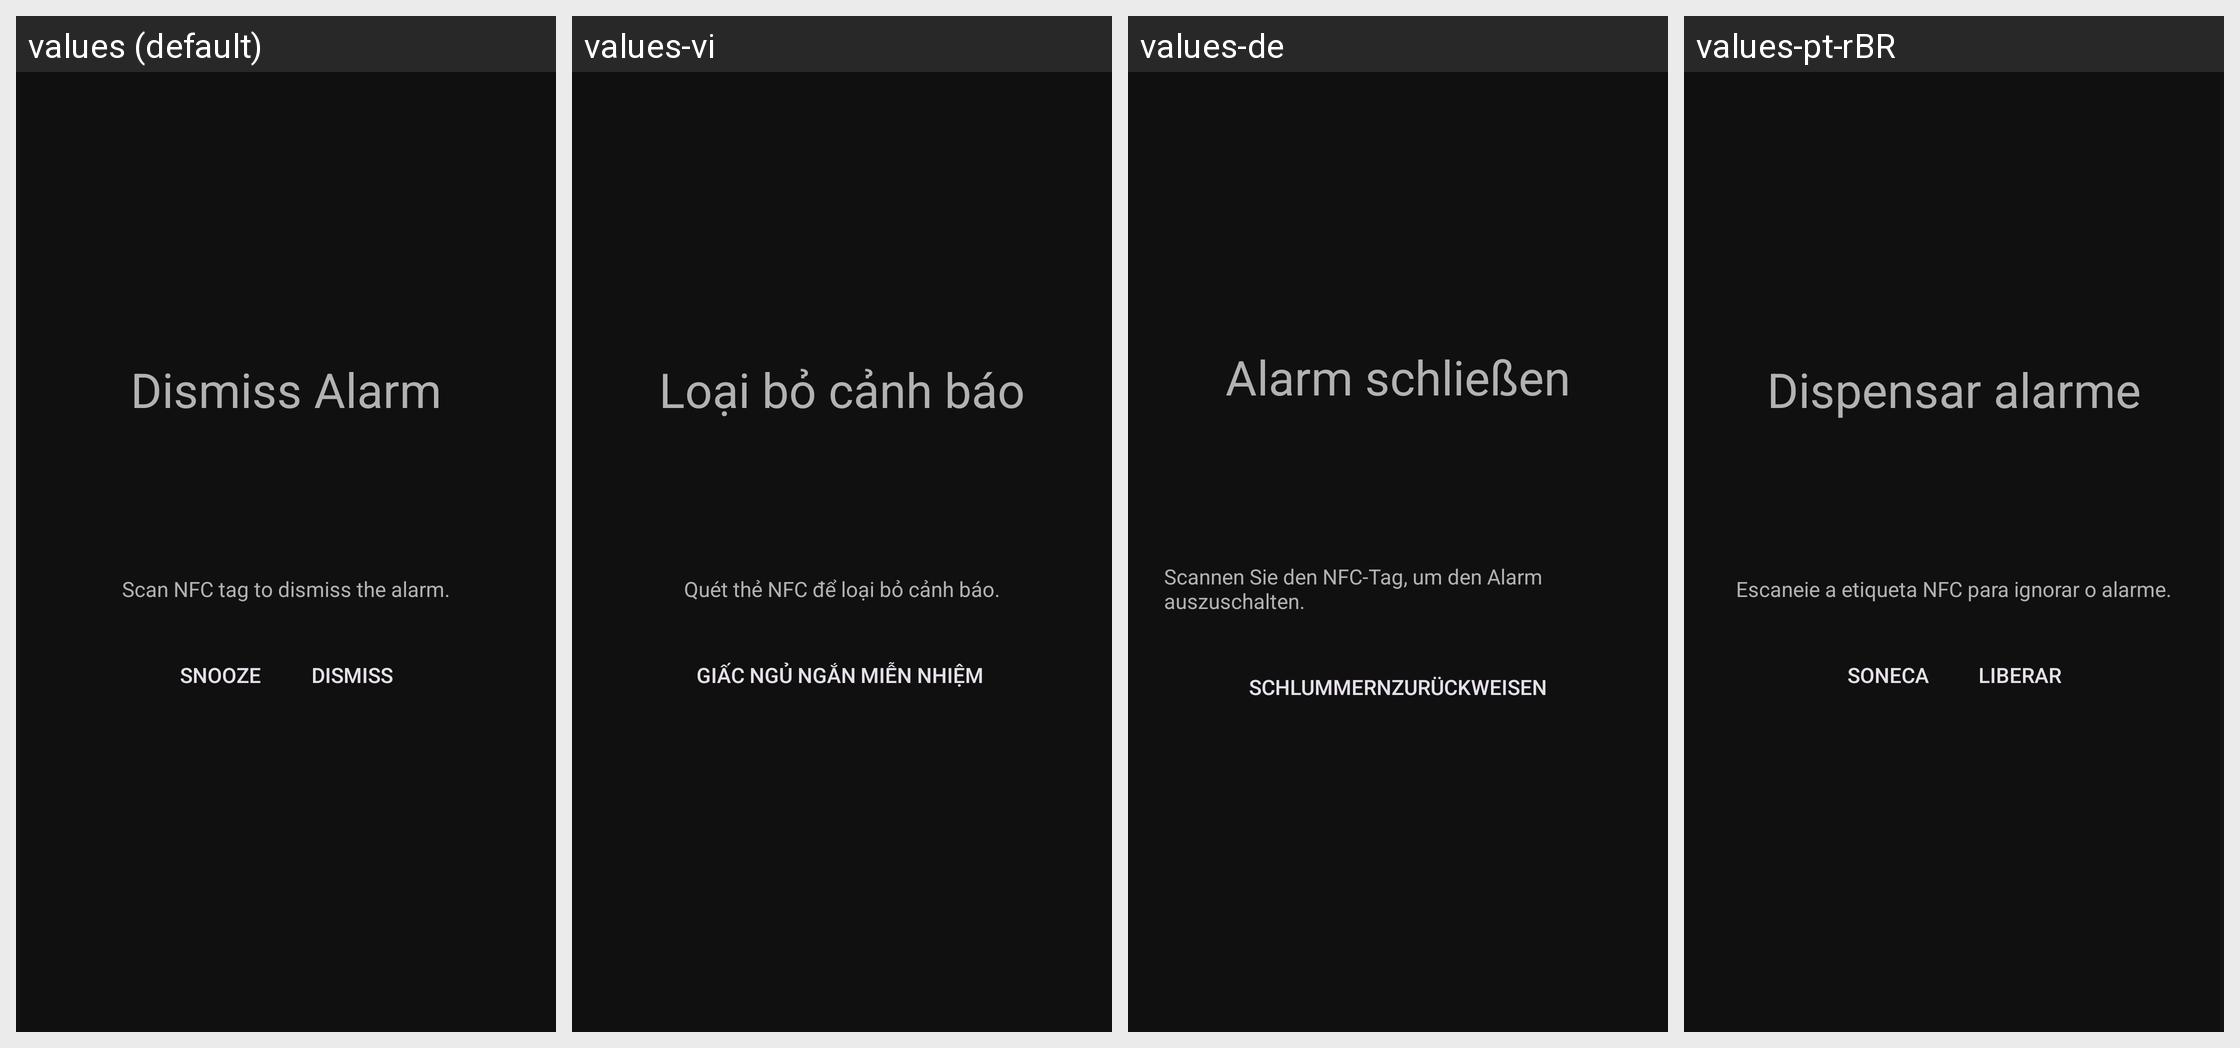

Strings drawn on this Android screen and how each of the app's shown locales translates them:
Android screen res/layout/act_alarm.xml rendered under 4 locales, left to right: values (default), values-vi, values-de, values-pt-rBR. Device: Nexus 5 (rendered at 1080×1920; each locale shown at half size, 540×960, under a caption strip naming it); theme AppTheme.
Other locales in the repository, not shown: values-bn, values-fr, values-fr-rCA, values-hi, values-ht, values-it, values-ja, values-pl, values-th, values-tr.
Strings drawn on this screen, with the default value and each locale's value (text and hints the layout hard-codes, and strings that could not be matched under every locale, appear in the picture but are not listed):

title_alarm_activity
  values: Dismiss Alarm
  values-vi: Loại bỏ cảnh báo
  values-de: Alarm schließen
  values-pt-rBR: Dispensar alarme

description_alarm_activity
  values: Scan NFC tag to dismiss the alarm.
  values-vi: Quét thẻ NFC để loại bỏ cảnh báo.
  values-de: Scannen Sie den NFC-Tag, um den Alarm auszuschalten.
  values-pt-rBR: Escaneie a etiqueta NFC para ignorar o alarme.

action_alarm_snooze
  values: Snooze
  values-vi: Giấc ngủ ngắn
  values-de: Schlummern
  values-pt-rBR: Soneca

action_alarm_dismiss
  values: Dismiss
  values-vi: Miễn nhiệm
  values-de: Zurückweisen
  values-pt-rBR: Liberar
